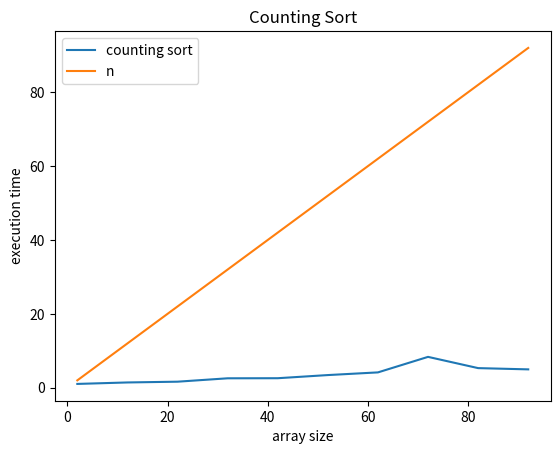

Recreate this plot in Python.
# Write a program to implement the Counting sort algorithm. 
# Verify that it runs in O(n) time for inputs in the range of n.

import numpy as np
import time as t
import matplotlib.pyplot as plt
def countingSort(arr, maxRange):
    countArr = np.zeros(maxRange+1,dtype=int)
    # print(countArr)
    # counting the no of elements
    for element in arr:
        countArr[element] += 1
    # print(countArr)
    for i in range(1, len(countArr)):
        countArr[i] = countArr[i-1] + countArr[i]
    # print(countArr)
    # calculating indexes
    for i in range(len(countArr)-1, 0, -1):
        countArr[i] = countArr[i-1]
    countArr[0] = 0
    tempArr = np.zeros(len(arr), dtype=int) #creating a secondary array to store the sorted elements
    for element in arr:
        tempArr[countArr[element]] = element
        countArr[element] += 1
    # print(tempArr) 
    # print(countArr)
    arr = tempArr

print(countingSort(np.random.randint(0,3,200), 4))

START = 2
END = 100
STEPS = 10
K = 10
n = []
et = []
for i in range(START, END, STEPS):
    arr = np.random.randint(0, K, i, dtype=int)
    n.append(i)
    start = t.perf_counter()
    countingSort(arr, K)
    end = t.perf_counter()
    executionTime = end - start
    et.append(executionTime*100000)
    
plt.plot(n, et, label="counting sort")
plt.plot(n, n, label="n")
plt.xlabel('array size')
plt.ylabel('execution time')
plt.title('Counting Sort')
plt.legend()
plt.show()
    